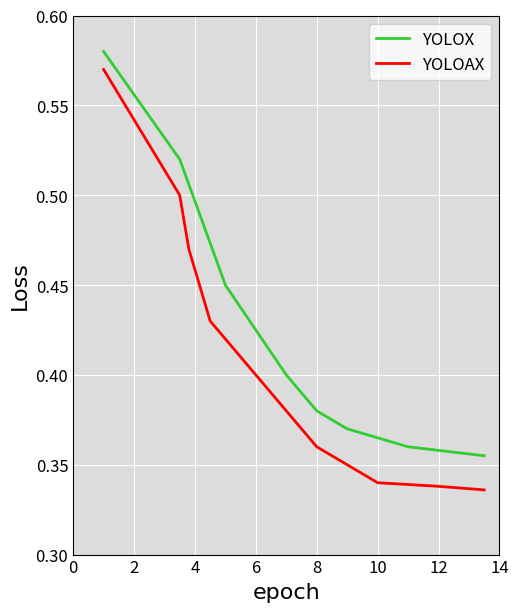

This figure's Python source:
import matplotlib.pyplot as plt
# 设置字体格式
from matplotlib import rcParams
from matplotlib.ticker import MultipleLocator
import numpy as np
from scipy.interpolate import make_interp_spline


size = 14

# 设置英文字体
config = {'family': 'Palatino Linotype',
          'weight': 'bold',
          'size': 13,
}
# rcParams.update(config)
# 设置中文宋体
fontcn = {'family': 'SimSun', 'size': 14, 'weight': 'bold'}
label_size = size
text_size = size

# 数据1
training2way_Loss = [0.58, 0.52, 0.45, 0.40, 0.38, 0.37, 0.36, 0.358, 0.355]
training2way_epoch = [1, 3.5, 5, 7, 8, 9, 11, 12, 13.5]

# m = make_interp_spline(training2way_epoch, training2way_AP)
# training2way_epoch = np.linspace(1, 11.5, 50)
# training2way_AP = m(training2way_epoch)

# 数据2
training4way_Loss = [0.57, 0.50, 0.47, 0.43, 0.38, 0.36, 0.34, 0.338, 0.336]
training4way_epoch = [1, 3.5, 3.8, 4.5, 7, 8, 10, 12, 13.5]

# m = make_interp_spline(training4way_epoch, training4way_AP)
# training4way_epoch = np.linspace(1, 11.5, 50)
# training4way_AP = m(training4way_epoch)


# 参数设置
lw = 2
ms = 7
my_text = ['S', 'M', 'L', 'X']
# 绘制 mAP-Param
plt.figure(figsize=(5.5, 7))
plt.tick_params(axis='x', colors='white', direction='in', labelcolor='black')
plt.tick_params(axis='y', colors='white', direction='in', labelcolor='black')

plt.plot(training2way_epoch, training2way_Loss, label='YOLOX',
         c='limegreen',
         lw=lw,
         markersize=10,
         ls='-')
plt.plot(training4way_epoch, training4way_Loss, label='YOLOAX',
         c='r',
         lw=lw,
         markersize=10,
         ls='-')

plt.legend(loc='upper right', prop={'size':12})

plt.xlabel('epoch', fontdict={'family': 'Palatino Linotype', 'size': 16, 'color': 'black'})
plt.ylabel('Loss', fontdict={'family': 'Palatino Linotype', 'size': 16, 'color': 'black'})
ax = plt.gca()
ax.patch.set_facecolor("gainsboro")
plt.xlim((0, 12))
plt.ylim((0.30, 0.60))
x_ticks = np.linspace(0, 14, 8)
y_ticks = np.linspace(0.30, 0.60, 7)
plt.xticks(x_ticks, fontsize=12)
plt.yticks(y_ticks, fontsize=12)
plt.grid(linestyle='-', color='w')
plt.show()
